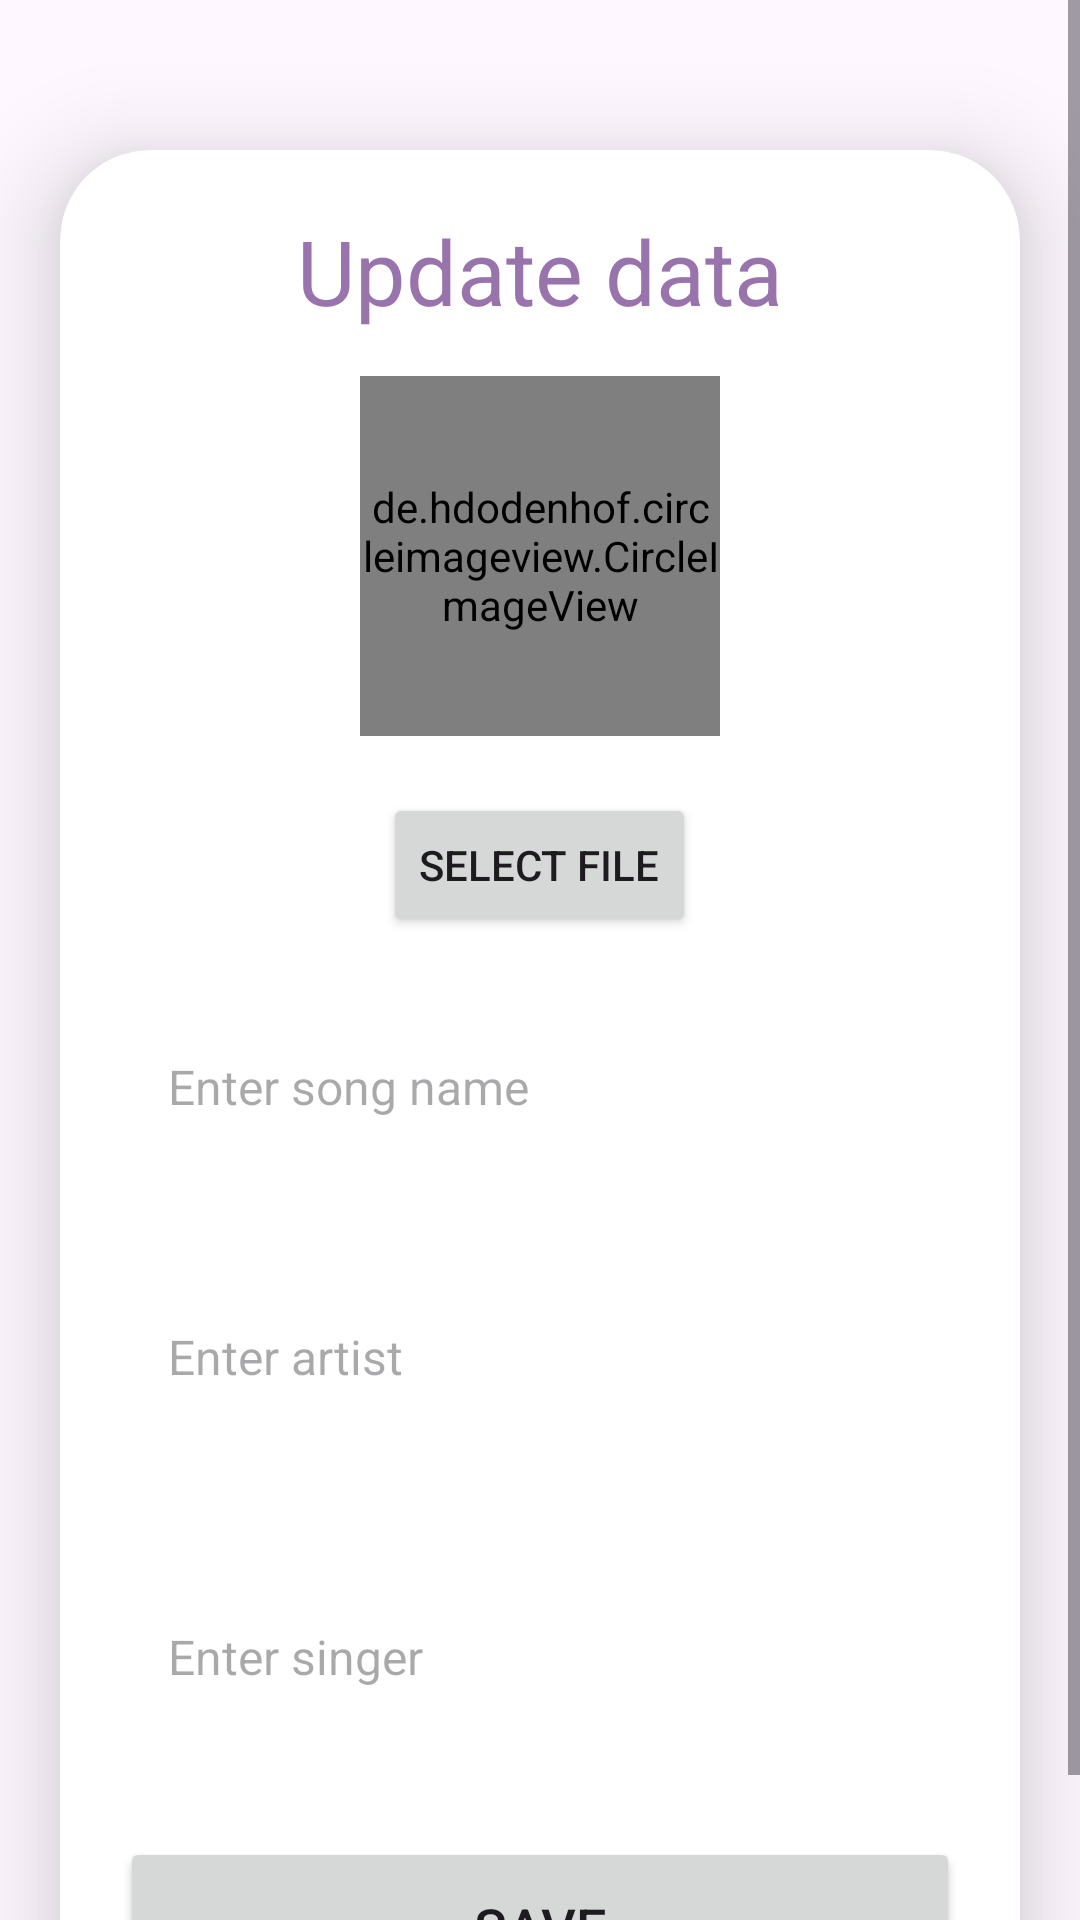

The Android layout XML behind this screen, and the referenced resources:
<!-- AndroidManifest.xml: application theme Theme.DoAnChill -->
<!-- res/layout/activity_update.xml -->
<?xml version="1.0" encoding="utf-8"?>
    <ScrollView xmlns:android="http://schemas.android.com/apk/res/android"
        xmlns:app="http://schemas.android.com/apk/res-auto"
        xmlns:tools="http://schemas.android.com/tools"
        android:layout_width="match_parent"
        android:layout_height="match_parent"
        tools:context="com.MusicManager.UpdateActivity">

        <androidx.cardview.widget.CardView
            android:layout_width="match_parent"
            android:layout_height="wrap_content"
            android:layout_marginTop="50dp"
            android:layout_marginEnd="20dp"
            android:layout_marginStart="20dp"
            app:cardCornerRadius="30dp"
            app:cardElevation="20dp">

            <LinearLayout
                android:layout_width="match_parent"
                android:layout_height="match_parent"
                android:layout_gravity="center_horizontal"
                android:background="@drawable/lavender_border"
                android:orientation="vertical"
                android:padding="20dp">

                <TextView
                    android:layout_width="match_parent"
                    android:layout_height="wrap_content"
                    android:text="Update data"
                    android:textAlignment="center"
                    android:textColor="@color/lavender"
                    android:textSize="30sp" />

                <de.hdodenhof.circleimageview.CircleImageView
                    android:id="@+id/updateImage"
                    android:layout_centerHorizontal="true"
                    android:layout_marginTop="15dp"
                    android:layout_width="120dp"
                    android:layout_height="120dp"
                    app:civ_border_width="1dp"
                    app:civ_border_color="@color/black"
                    android:layout_gravity="center"
                    android:src="@drawable/sangtran"/>
                <TextView
                    android:layout_width="wrap_content"
                    android:layout_height="wrap_content"
                    android:text=""
                    android:layout_gravity="center"
                    android:id="@+id/fileUpdate"/>
                <Button
                    android:layout_width="wrap_content"
                    android:layout_height="wrap_content"
                    android:text="SELECT FILE"
                    android:layout_gravity="center"
                    android:id="@+id/btnUpdateFile"/>

                <EditText
                    android:id="@+id/updateName"
                    android:layout_width="match_parent"
                    android:layout_height="60dp"
                    android:layout_marginTop="20dp"
                    android:background="@drawable/lavender_border"
                    android:gravity="start|center_vertical"
                    android:hint="Enter song name"
                    android:padding="16dp"
                    android:textColor="@color/lavender"
                    android:textSize="16sp" />

                <EditText
                    android:id="@+id/updateArtist"
                    android:layout_width="match_parent"
                    android:layout_height="80dp"
                    android:layout_marginTop="20dp"
                    android:background="@drawable/lavender_border"
                    android:gravity="start|center_vertical"
                    android:hint="Enter artist"
                    android:padding="16dp"
                    android:textColor="@color/lavender"
                    android:textSize="16sp" />

                <EditText
                    android:id="@+id/updateSinger"
                    android:layout_width="match_parent"
                    android:layout_height="80dp"
                    android:layout_marginTop="20dp"
                    android:background="@drawable/lavender_border"
                    android:gravity="start|center_vertical"
                    android:hint="Enter singer"
                    android:padding="16dp"
                    android:textColor="@color/lavender"
                    android:textSize="16sp" />


                <Button
                    android:id="@+id/saveUpdateButton"
                    android:layout_width="match_parent"
                    android:layout_height="60dp"
                    android:layout_marginTop="20dp"
                    android:text="Save"
                    android:textSize="18sp"
                    app:cornerRadius="20dp" />
            </LinearLayout>
        </androidx.cardview.widget.CardView>
    </ScrollView>
<!-- resources referenced by this layout -->
<resources>
  <color name="black">#FF000000</color>
  <color name="lavender"> #9873AC</color>
  <style name="Theme.DoAnChill" parent="Base.Theme.DoAnChill" />
  <style name="Base.Theme.DoAnChill" parent="Theme.Material3.DayNight.NoActionBar">
          
          
      </style>
</resources>
